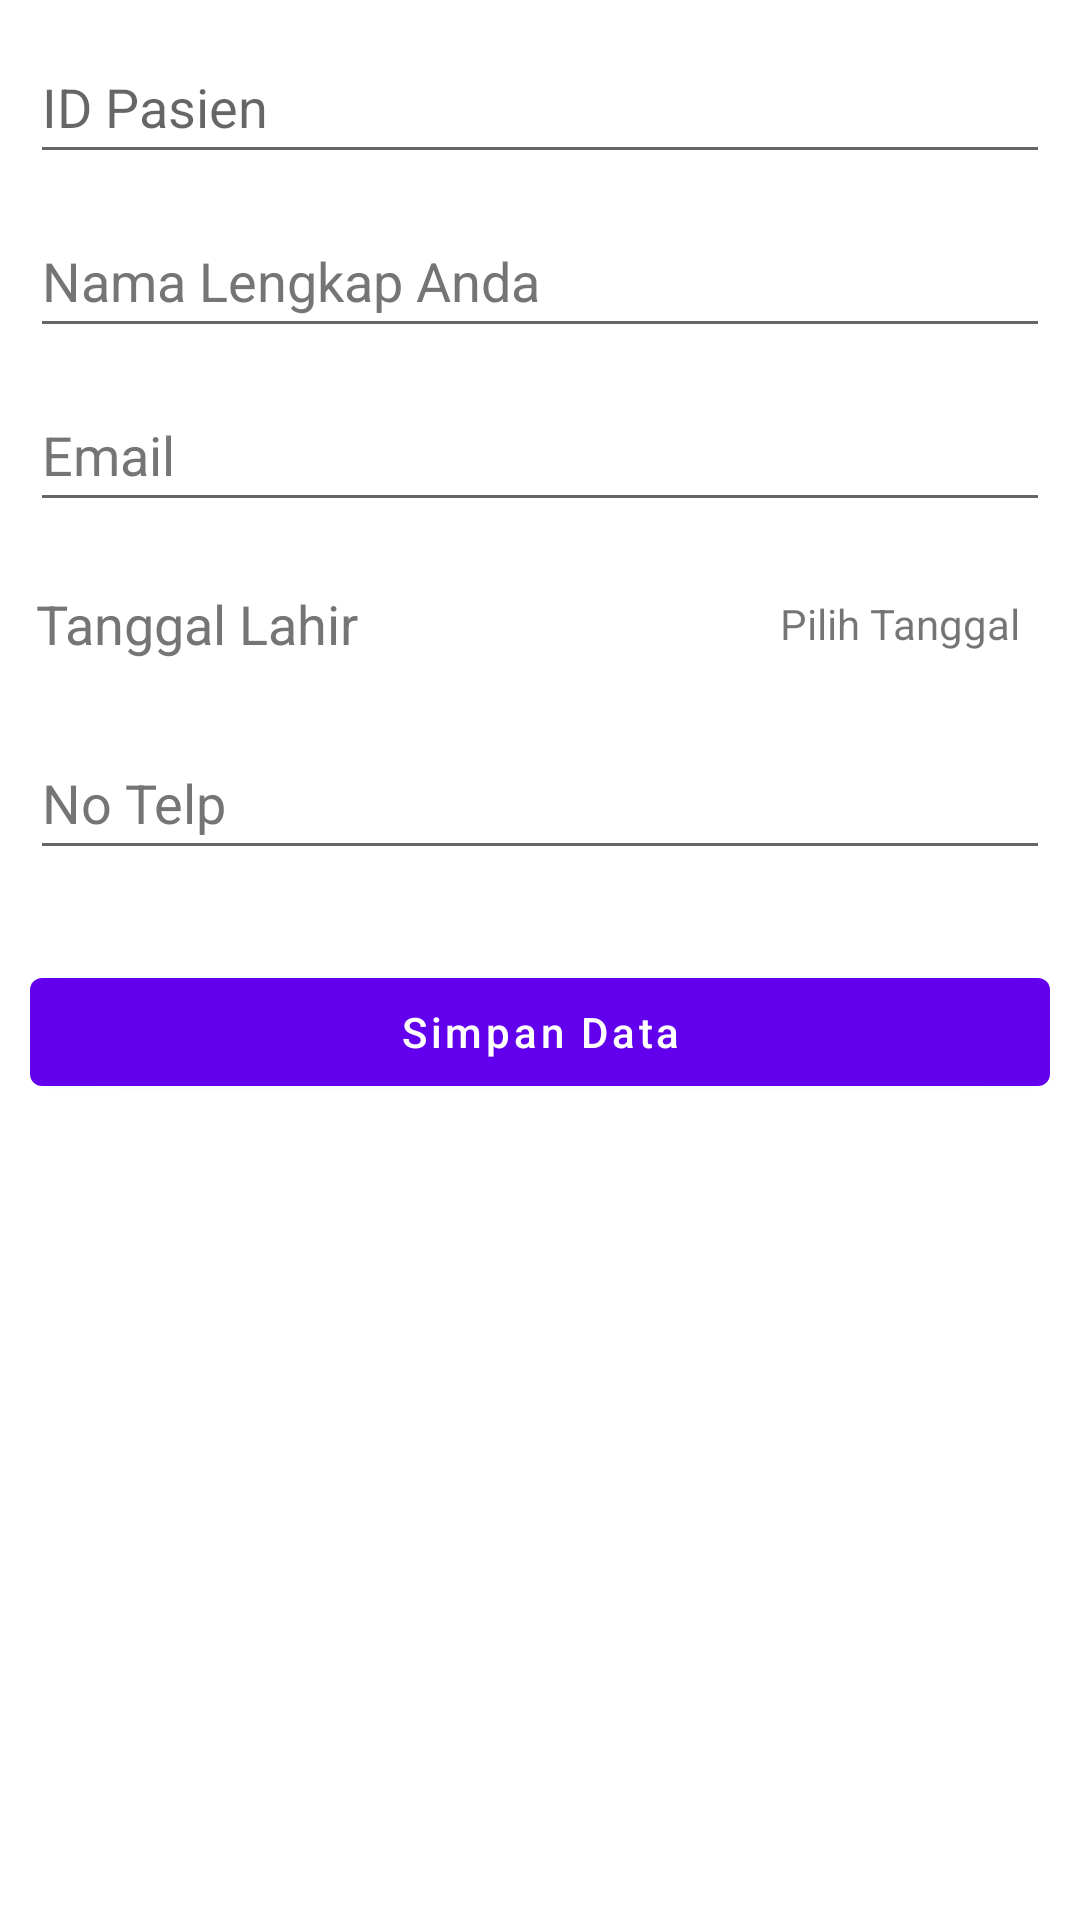

Android layout source for this screen:
<!-- AndroidManifest.xml: application theme Theme.TestUGD1 -->
<!-- res/layout/activity_add_pasien.xml -->
<?xml version="1.0" encoding="utf-8"?>
<androidx.constraintlayout.widget.ConstraintLayout xmlns:android="http://schemas.android.com/apk/res/android"
    xmlns:app="http://schemas.android.com/apk/res-auto"
    xmlns:tools="http://schemas.android.com/tools"
    android:layout_width="match_parent"
    android:layout_height="match_parent"
    tools:context=".AddPasienActivity">

    <com.google.android.material.textfield.TextInputEditText
        android:id="@+id/txt_id_pasien"
        android:layout_width="match_parent"
        android:layout_height="wrap_content"
        android:layout_marginHorizontal="10dp"
        android:layout_marginVertical="10dp"
        android:hint="ID Pasien"
        android:minHeight="48dp"
        app:layout_constraintEnd_toEndOf="parent"
        app:layout_constraintStart_toStartOf="parent"
        app:layout_constraintTop_toTopOf="parent" />

    <com.google.android.material.textfield.TextInputEditText
        android:id="@+id/txt_nama_pasien"
        android:layout_width="match_parent"
        android:layout_height="wrap_content"
        android:layout_marginHorizontal="10dp"
        android:layout_marginVertical="10dp"
        android:hint="Nama Lengkap Anda"
        android:minHeight="48dp"
        android:textColorHint="#757575"
        app:layout_constraintEnd_toEndOf="parent"
        app:layout_constraintStart_toStartOf="parent"
        app:layout_constraintTop_toBottomOf="@id/txt_id_pasien" />

    <com.google.android.material.textfield.TextInputEditText
        android:id="@+id/txt_email_pasien"
        android:layout_width="match_parent"
        android:layout_height="wrap_content"
        android:layout_marginHorizontal="10dp"
        android:layout_marginVertical="10dp"
        android:hint="Email"
        android:minHeight="48dp"
        android:textColorHint="#757575"
        app:layout_constraintEnd_toEndOf="parent"
        app:layout_constraintStart_toStartOf="parent"
        app:layout_constraintTop_toBottomOf="@id/txt_nama_pasien" />

    <TextView
        style="@style/ThemeOverlay.Material3.TextInputEditText"
        android:id="@+id/txt_tglLahir_pasien"
        android:layout_width="match_parent"
        android:layout_height="wrap_content"
        android:layout_marginVertical="10dp"
        android:layout_marginStart="12dp"
        android:drawablePadding="5dp"
        android:gravity="center_vertical"
        android:minHeight="48dp"
        android:hint="Tanggal Lahir"
        android:textSize="18sp"
        android:textColorHint="#757575"
        android:includeFontPadding="true"
        app:layout_constraintStart_toStartOf="parent"
        app:layout_constraintTop_toBottomOf="@id/txt_email_pasien"
        tools:ignore="NotSibling" />

    <TextView
        android:id="@+id/tv_tglLahir_user"
        style="@style/ThemeOverlay.Material3.Button.TextButton"
        android:layout_width="wrap_content"
        android:layout_height="wrap_content"
        android:layout_marginVertical="10dp"
        android:layout_marginEnd="20dp"
        android:drawablePadding="5dp"
        android:gravity="center_vertical"
        android:inputType="date"
        android:minHeight="48dp"
        android:text="Pilih Tanggal"
        app:drawableStartCompat="@drawable/ic_baseline_calendar_month_24"
        app:layout_constraintEnd_toEndOf="parent"
        app:layout_constraintTop_toBottomOf="@id/txt_email_pasien" />

    <com.google.android.material.textfield.TextInputEditText
        android:id="@+id/txt_noTelp_pasien"
        android:layout_width="match_parent"
        android:layout_height="wrap_content"
        android:layout_marginHorizontal="10dp"
        android:layout_marginVertical="10dp"
        android:hint="No Telp"
        android:minHeight="48dp"
        android:textColorHint="#757575"
        android:inputType="number"
        app:layout_constraintEnd_toEndOf="parent"
        app:layout_constraintStart_toStartOf="parent"
        app:layout_constraintTop_toBottomOf="@id/txt_tglLahir_pasien" />

    <com.google.android.material.button.MaterialButton
        android:layout_width="match_parent"
        android:layout_height="wrap_content"
        android:id="@+id/btn_add_pasien"
        app:layout_constraintStart_toStartOf="parent"
        app:layout_constraintEnd_toEndOf="parent"
        app:layout_constraintTop_toBottomOf="@id/txt_noTelp_pasien"
        android:text="Simpan Data"
        android:textAllCaps="false"
        android:layout_marginTop="30dp"
        android:layout_marginHorizontal="10dp" />


</androidx.constraintlayout.widget.ConstraintLayout>
<!-- resources referenced by this layout -->
<resources>
  <style name="Theme.TestUGD1" parent="Theme.MaterialComponents.DayNight.DarkActionBar">
          
          <item name="colorPrimary">@color/purple_500</item>
          <item name="colorPrimaryVariant">@color/purple_700</item>
          <item name="colorOnPrimary">@color/white</item>
          
          <item name="colorSecondary">@color/teal_200</item>
          <item name="colorSecondaryVariant">@color/teal_700</item>
          <item name="colorOnSecondary">@color/black</item>
          
          <item name="android:statusBarColor" tools:targetApi="l">?attr/colorPrimaryVariant</item>
          
      </style>
  <color name="purple_500">#FF6200EE</color>
  <color name="purple_700">#FF3700B3</color>
  <color name="white">#FFFFFFFF</color>
  <color name="teal_200">#FF03DAC5</color>
  <color name="teal_700">#FF018786</color>
  <color name="black">#FF000000</color>
</resources>
